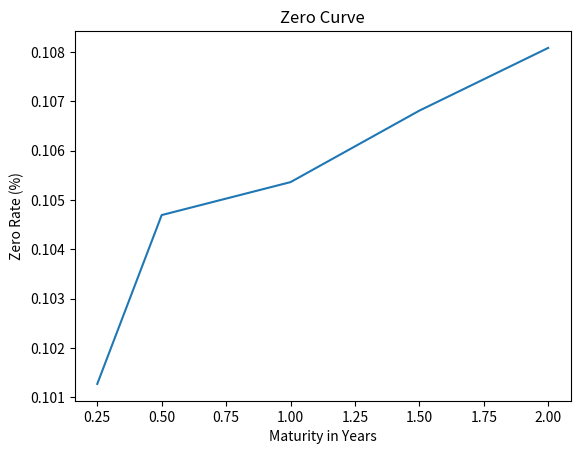

Recreate this plot in Python.
""" Bootstrapping the yield curve """
import math
    
class yc_bootstrap(object):
    
    def __init__(self):
        self.zero_rates = dict()  # Map each T to a zero rate
        self.instruments = dict()  # Map each T to an instrument
        
    def add_instrument(self, par, T, coup, price,
                       compounding_freq=2):
        """  Save instrument info by maturity """
        self.instruments[T] = (par, coup, price, compounding_freq)
    
    def get_zero_rates(self):
        """  Calculate a list of available zero rates """ 
        self.__bootstrap_zero_coupons__() 
        self.__get_bond_spot_rates__()  
        return [self.zero_rates[T] for T in self.get_maturities()]
        
    def get_maturities(self):
        """ Return sorted maturities from added instruments. """
        return sorted(self.instruments.keys())
        
    def __bootstrap_zero_coupons__(self):
        """ Get zero rates from zero coupon bonds """
        for T in self.instruments.keys():
            (par, coup, price, freq) = self.instruments[T]
            if coup == 0:
                self.zero_rates[T] = \
                    self.zero_coupon_spot_rate(par, price, T)
                    
    def __get_bond_spot_rates__(self):
        """ Get spot rates for every marurity available """
        for T in self.get_maturities():
            instrument = self.instruments[T]
            (par, coup, price, freq) = instrument

            if coup != 0:
                self.zero_rates[T] = \
                    self.__calculate_bond_spot_rate__(
                        T, instrument)
                
    def __calculate_bond_spot_rate__(self, T, instrument):
        """ Get spot rate of a bond by bootstrapping """
        try:
            (par, coup, price, freq) = instrument
            periods = T * freq  # Number of coupon payments
            value = price
            per_coupon = coup / freq  # Coupon per period

            for i in range(int(periods)-1):
                t = (i+1)/float(freq)
                spot_rate = self.zero_rates[t]
                discounted_coupon = per_coupon * \
                                    math.exp(-spot_rate*t)
                value -= discounted_coupon

            # Derive spot rate for a particular maturity
            last_period = int(periods)/float(freq)        
            spot_rate = -math.log(value /
                                  (par+per_coupon))/last_period
            return spot_rate

        except:
            print ("Error: spot rate not found for T=%s" % t)
            
    def zero_coupon_spot_rate(self, par, price, T):
        """ Get zero rate of a zero coupon bond """
        spot_rate = math.log(par/price)/T
        return spot_rate


if __name__ == "__main__":
    yield_curve = yc_bootstrap()
    yield_curve.add_instrument(100, 0.25, 0., 97.5)
    yield_curve.add_instrument(100, 0.5, 0., 94.9)
    yield_curve.add_instrument(100, 1.0, 0., 90.)
    yield_curve.add_instrument(100, 1.5, 8, 96., 2)
    yield_curve.add_instrument(100, 2., 12, 101.6, 2)

    print(yield_curve.instruments)
    print(yield_curve.instruments.keys()) 
    y = yield_curve.get_zero_rates() 
    print (y)
    x = yield_curve.get_maturities()

    import matplotlib.pyplot as plt
    plt.plot(x, y)
    plt.title("Zero Curve")
    plt.ylabel("Zero Rate (%)")
    plt.xlabel("Maturity in Years")
    plt.show()
